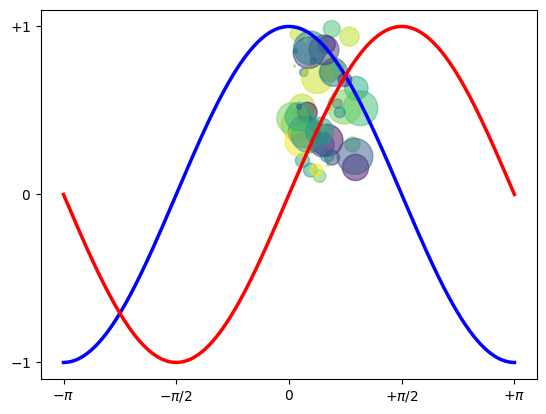

The script that saved this image:
import numpy as np
import matplotlib.pyplot as plt
N = 50
x = np.random.rand(N)
y = np.random.rand(N)
colors = np.random.rand(N)
area = np.pi * (15 * np.random.rand(N))**2  # 0 to 15 point radii
plt.scatter(x, y, s=area, c=colors, alpha=0.5)
plt.show()

X = np.linspace(-np.pi, np.pi, 256,endpoint=True)
C,S = np.cos(X), np.sin(X)

plt.plot(X, C, color="blue", linewidth=2.5, linestyle="-")
plt.plot(X, S, color="red", linewidth=2.5, linestyle="-")

plt.xlim(X.min()*1.1, X.max()*1.1)
plt.xticks([-np.pi, -np.pi/2, 0, np.pi/2, np.pi],
[r'$-\pi$', r'$-\pi/2$', r'$0$', r'$+\pi/2$', r'$+\pi$'])

plt.ylim(C.min()*1.1,C.max()*1.1)
plt.yticks([-1, 0, +1],
[r'$-1$', r'$0$', r'$+1$'])

plt.show()
#%%
x